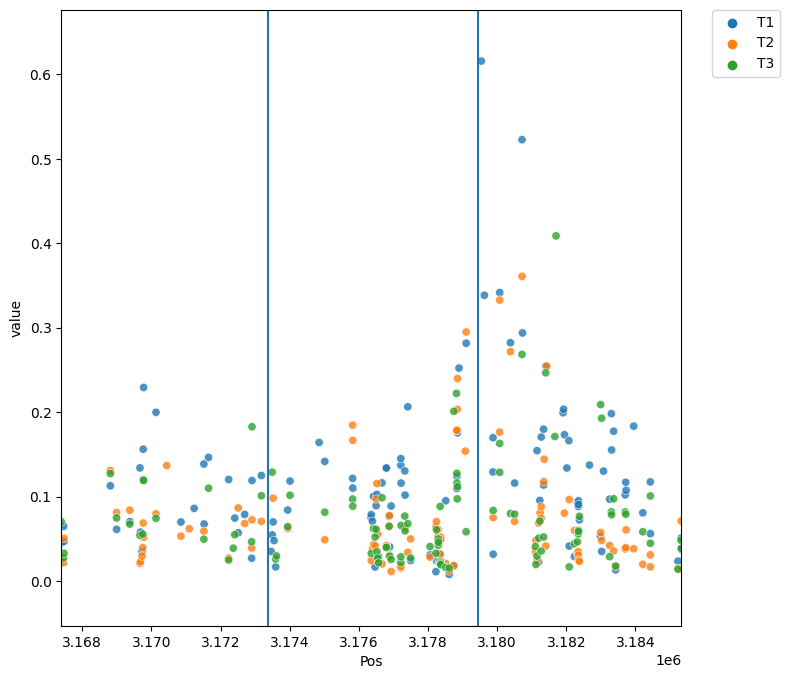

The data file committed next to this chart (first rows):
Chr	Pos	T1	T2	T3
5	3167394	0.04508	0.02492	0.0701
5	3167461	0.06484	0.02159	0.02742
5	3167473	0.04689	0.05059	0.03294
5	3167794	-nan	-nan	-nan
5	3167797	-nan	-nan	-nan
5	3167823	-nan	-nan	-nan
5	3168045	-nan	-nan	-nan
5	3168049	-nan	-nan	-nan
5	3168065	-nan	-nan	-nan
5	3168133	-nan	-nan	-nan
5	3168214	-nan	-nan	-nan
5	3168814	0.1128	0.1309	0.1273
5	3168995	0.06124	0.08117	0.07471
5	3169376	0.0703	0.08395	0.06741
5	3169669	0.134	0.02104	0.05414
5	3169685	0.0579	0.0229	-nan
5	3169730	0.03513	0.02951	-nan
5	3169752	-nan	0.0396	0.05555
5	3169763	0.1561	0.06868	0.1202
5	3169776	0.2292	0.05193	0.119
5	3170090	-nan	-nan	-nan
5	3170134	0.1998	0.07951	0.07427
5	3170182	-nan	-nan	-nan
5	3170443	-nan	0.1367	-nan
5	3170766	-nan	-nan	-nan
5	3170855	0.06993	0.05321	-nan
5	3170878	-nan	-nan	-nan
5	3171095	-nan	0.06194	-nan
5	3171238	0.08602	-nan	-nan
5	3171245	-nan	-nan	-nan
5	3171509	-nan	-nan	-nan
5	3171518	0.1386	0.05909	0.04956
5	3171525	0.06754	-nan	-nan
5	3171655	0.1464	-nan	0.1099
5	3171765	-nan	-nan	-nan
5	3171767	-nan	-nan	-nan
5	3172090	-nan	-nan	-nan
5	3172098	-nan	-nan	-nan
5	3172236	0.1203	0.02716	0.02493
5	3172366	-nan	-nan	-nan
5	3172369	-nan	-nan	0.03886
5	3172412	0.07456	-nan	0.05493
5	3172512	0.05718	0.08657	-nan
5	3172670	-nan	-nan	-nan
5	3172698	0.07886	0.0681	-nan
5	3172900	0.02701	0.03918	0.04652
5	3172910	0.1191	0.07249	0.1827
5	3173081	-nan	-nan	-nan
5	3173084	-nan	-nan	-nan
5	3173146	-nan	-nan	-nan
5	3173182	0.125	0.07061	0.101
5	3173455	-nan	-nan	-nan
5	3173462	0.03502	-nan	-nan
5	3173496	0.05463	-nan	0.129
5	3173523	0.06999	0.09807	-nan
5	3173548	0.0479	-nan	-nan
5	3173596	0.01681	-nan	0.02601
5	3173618	-nan	-nan	0.02976
5	3173805	-nan	-nan	-nan
5	3173943	0.08408	0.0623	0.06439
... 192 more rows
